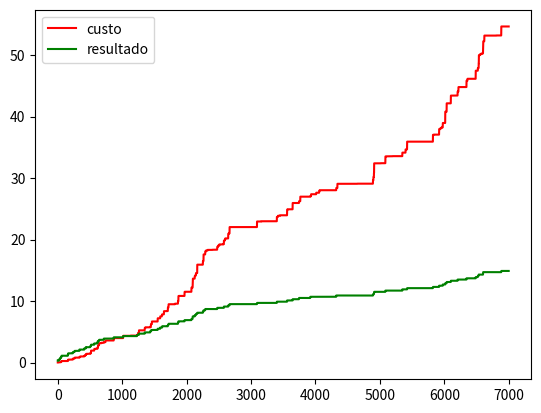

The matplotlib source for this figure:
import random
import time
import matplotlib.pyplot as plt
import math
import numpy as np
import pandas as pd


def hill_climbing(max_it, min_value):
    it = 0
    cost = 0
    cost_list = []
    results_list = []
    current_best_result = get_random_point(time.time())
    last_best_result = current_best_result

    (current_best_result, cost) = evaluate_point(
        current_best_result, last_best_result)

    cost_list.append(cost)
    results_list.append(current_best_result)

    while it < max_it:
        last_best_result = current_best_result
        current_best_result = disturb_point(current_best_result)
        (current_best_result, cost) = evaluate_point(
            current_best_result, last_best_result)

        cost_list.append(cost)
        results_list.append(current_best_result)

        it += 1
    plot_poits(cost_list, results_list)
    return current_best_result, cost


def get_random_point(seed):
    print(seed)
    random.seed(seed)
    return round(random.random(), 2)


def disturb_point(point):
    return float(point + np.random.normal(0, 0.1, 1))


def evaluate_point(best_result, last_best_result):
    current_cost = func_g_x(best_result)
    last_cost = func_g_x(last_best_result)
    return (best_result, current_cost) if last_cost < current_cost else (last_best_result, last_cost)


def func_g_x(x):
    return (2**-2*(x-0.1/0.9)**2)*(math.sin(5*math.pi*x))**6


def plot_poits(data_cost, data_result):
    df = pd.DataFrame({'custo': data_cost, 'resultado': data_result})
    plt.plot('custo', data=df, marker='', color='red')
    plt.plot('resultado', data=df, marker='', color='green')
    plt.legend()
    plt.show()


def main():
    (best_result, cost) = hill_climbing(7000, 0.9)
    print('Melhor Resultado:', best_result)
    print('Custo: ', cost)


if __name__ == "__main__":
    main()
